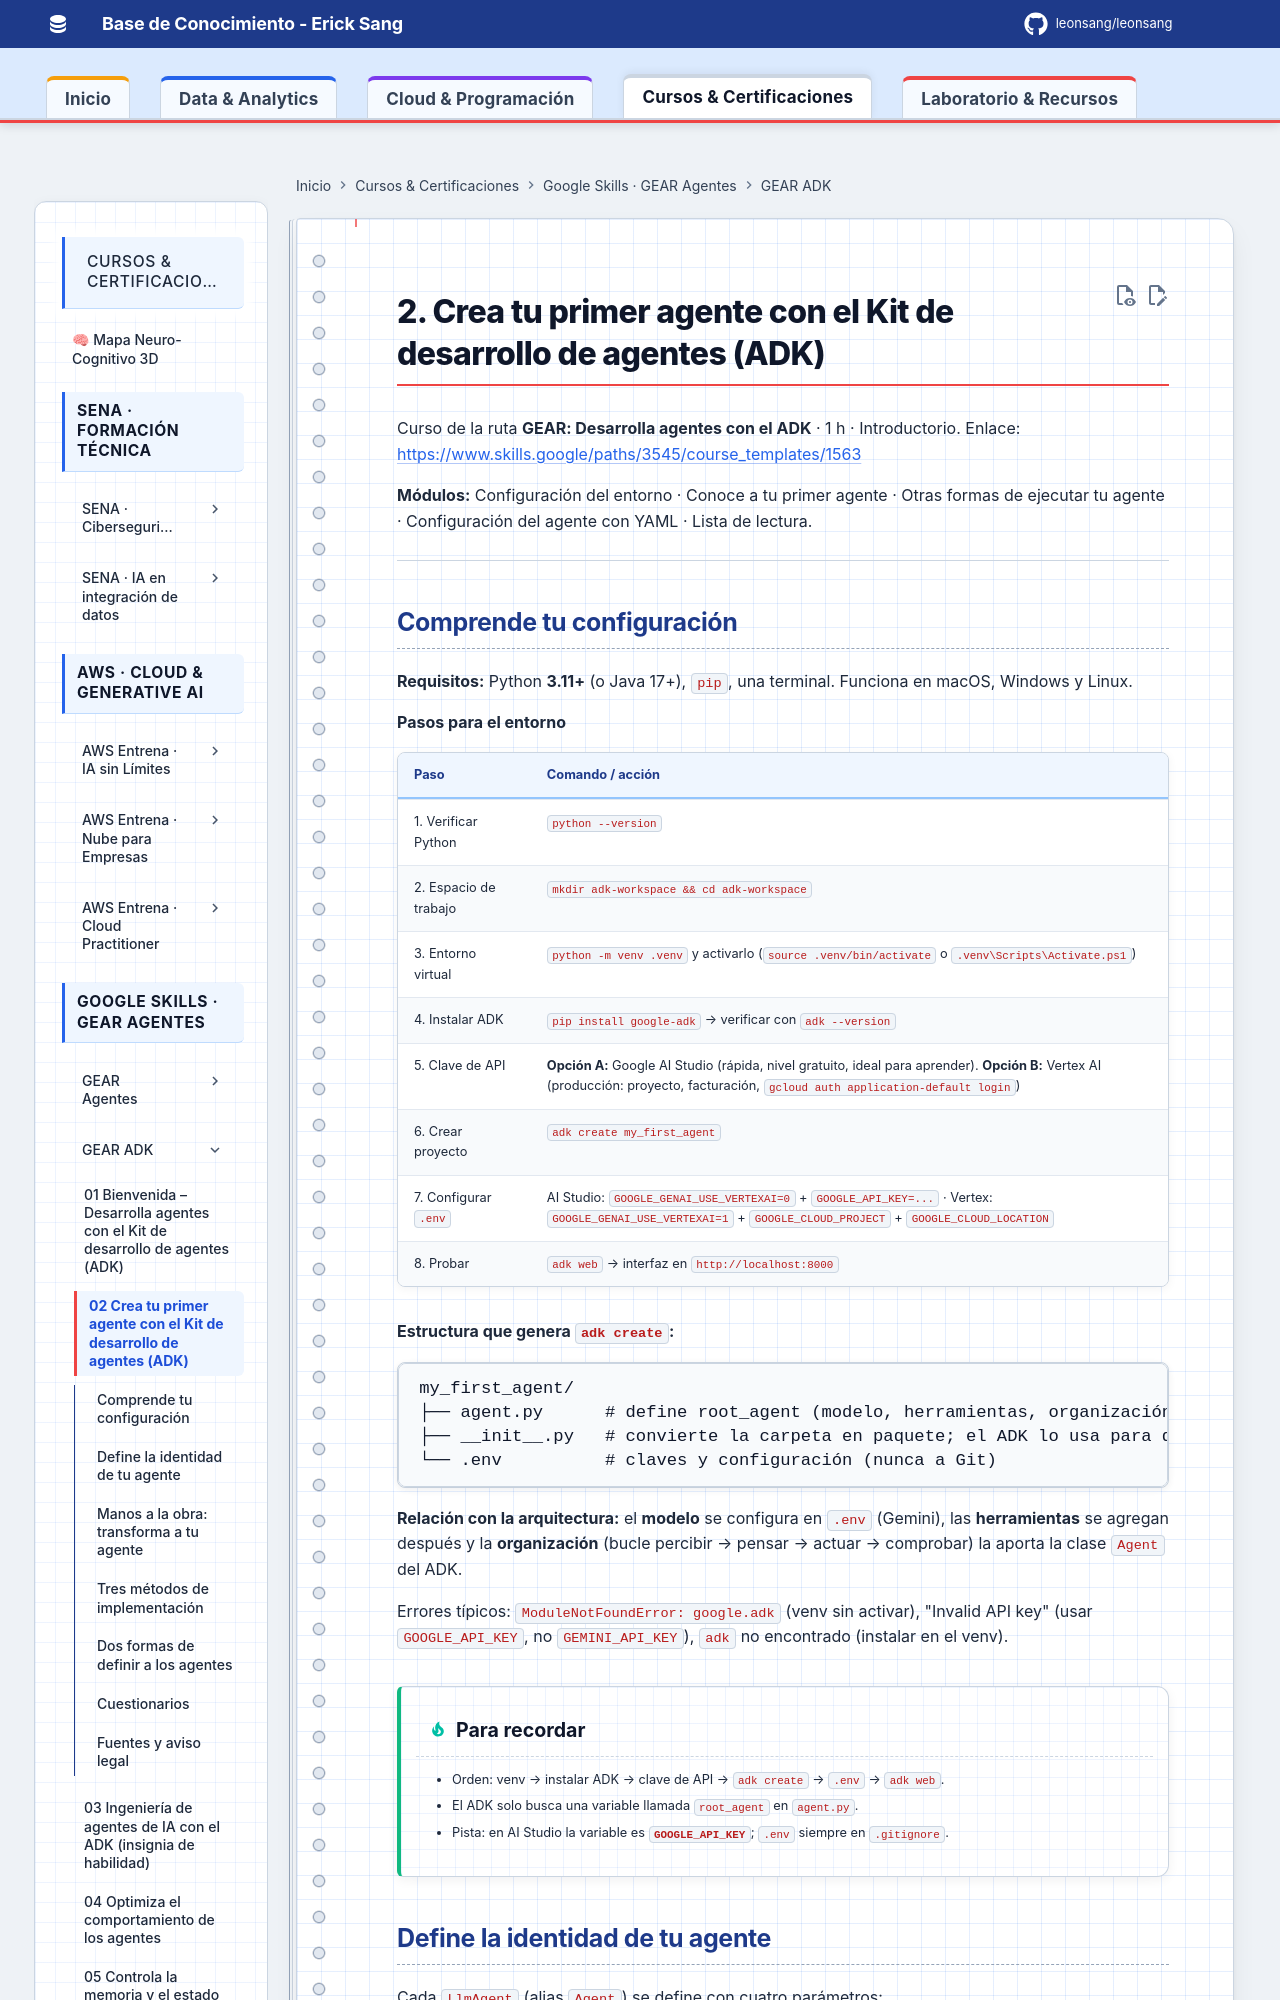

repository: Leonsang/Leonsang · page: cursos/google-gear-adk/02-primer-agente-adk/index.html · generator: mkdocs

# 2. Crea tu primer agente con el Kit de desarrollo de agentes (ADK)

Curso de la ruta **GEAR: Desarrolla agentes con el ADK** · 1 h · Introductorio.
Enlace: <https://www.skills.google/paths/3545/course_templates/1563>

**Módulos:** Configuración del entorno · Conoce a tu primer agente · Otras formas de ejecutar tu agente · Configuración del agente con YAML · Lista de lectura.

---

## Comprende tu configuración

**Requisitos:** Python **3.11+** (o Java 17+), `pip`, una terminal. Funciona en macOS, Windows y Linux.

**Pasos para el entorno**

| Paso | Comando / acción |
|---|---|
| 1. Verificar Python | `python --version` |
| 2. Espacio de trabajo | `mkdir adk-workspace && cd adk-workspace` |
| 3. Entorno virtual | `python -m venv .venv` y activarlo (`source .venv/bin/activate` o `.venv\Scripts\Activate.ps1`) |
| 4. Instalar ADK | `pip install google-adk` → verificar con `adk --version` |
| 5. Clave de API | **Opción A:** Google AI Studio (rápida, nivel gratuito, ideal para aprender). **Opción B:** Vertex AI (producción: proyecto, facturación, `gcloud auth application-default login`) |
| 6. Crear proyecto | `adk create my_first_agent` |
| 7. Configurar `.env` | AI Studio: `GOOGLE_GENAI_USE_VERTEXAI=0` + `GOOGLE_API_KEY=...` · Vertex: `GOOGLE_GENAI_USE_VERTEXAI=1` + `GOOGLE_CLOUD_PROJECT` + `GOOGLE_CLOUD_LOCATION` |
| 8. Probar | `adk web` → interfaz en `http://localhost:8000` |

**Estructura que genera `adk create`:**

```text
my_first_agent/
├── agent.py      # define root_agent (modelo, herramientas, organización)
├── __init__.py   # convierte la carpeta en paquete; el ADK lo usa para descubrir el agente
└── .env          # claves y configuración (nunca a Git)
```

**Relación con la arquitectura:** el **modelo** se configura en `.env` (Gemini), las **herramientas** se agregan después y la **organización** (bucle percibir → pensar → actuar → comprobar) la aporta la clase `Agent` del ADK.

Errores típicos: `ModuleNotFoundError: google.adk` (venv sin activar), "Invalid API key" (usar `GOOGLE_API_KEY`, no `GEMINI_API_KEY`), `adk` no encontrado (instalar en el venv).

!!! tip "Para recordar"
    - Orden: venv → instalar ADK → clave de API → `adk create` → `.env` → `adk web`.
    - El ADK solo busca una variable llamada `root_agent` en `agent.py`.
    - Pista: en AI Studio la variable es **`GOOGLE_API_KEY`**; `.env` siempre en `.gitignore`.
